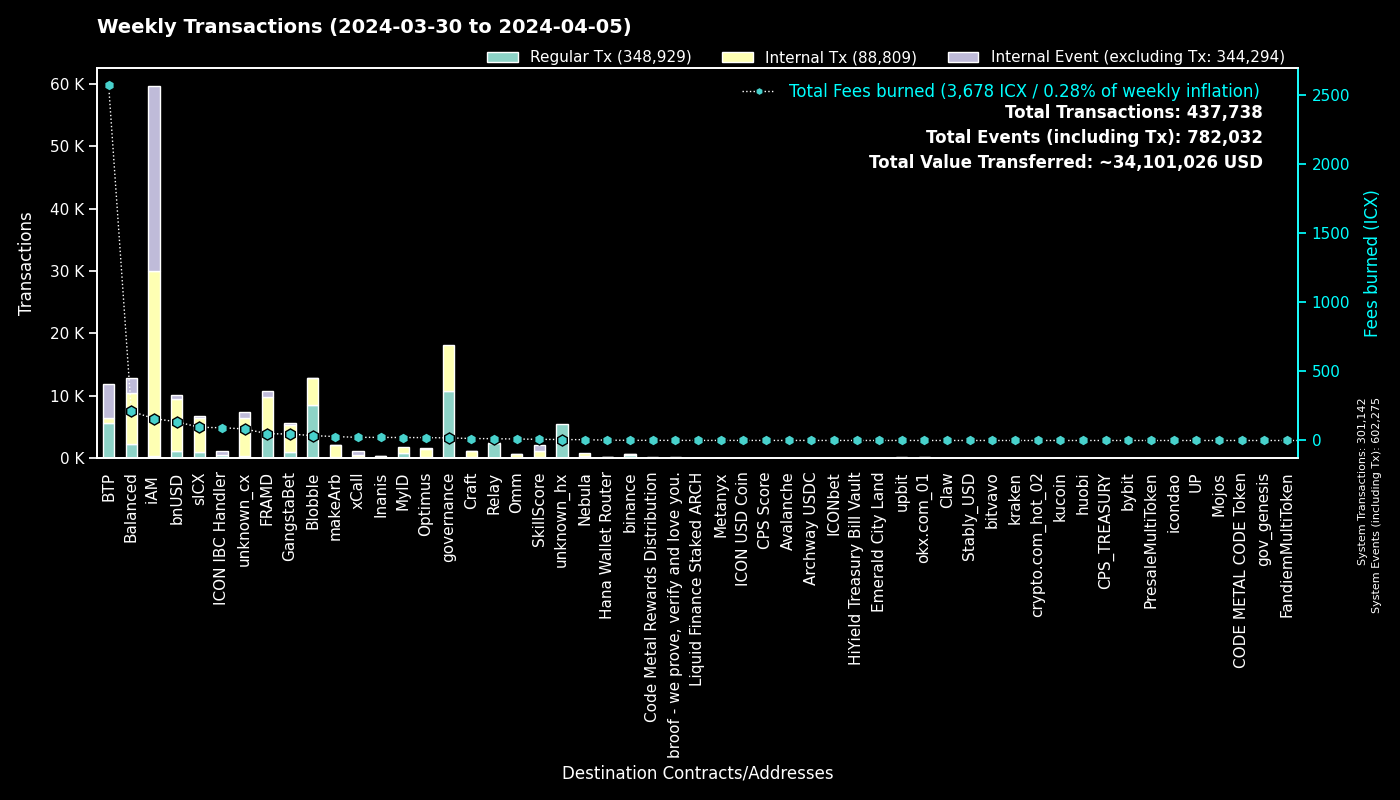

Values plotted in this chart, from the file beside it:
to, Regular Tx, Fees burned, to_def, Internal Tx, Internal Event (excluding Tx), group
0, 301126, 0.0, System, 16, 301133, System
cx00000000000000000000000000000000000000…, 10723, 18.9, governance, 7421, 0, governance
cxee7a00755a757e3c519a0616456030e33dc9d4…, 5518, 2557, BTP_2, 0, 5524, BTP
cx2aa9b28a657e3121b75d3d4fe65e569398645d…, 4325, 41.62, FRAMD Token, 4760, 123, FRAMD
cxf2ca3b655a782f39227934d37ff3b77f9b1ebc…, 4286, 17.42, Blobble, 0, 0, Blobble
cxf14dea1cff7ceb29a46e6d04533a08f84441e4…, 4196, 17.94, Blobble Stake Token, 4314, 4, Blobble
cxca5faa5a71d986a2e84dd7e6f5ff791d29901e…, 2403, 12.34, Relay_4, 0, 0, Relay
cx88fd7df7ddff82f7cc735c871dc519838cb235…, 1124, 135.5, bnUSD, 8404, 595, bnUSD
cx66d4d90f5f113eba575bf793570135f9b10cec…, 1012, 80.62, balanced_loans, 2620, 1654, Balanced
cx2609b924e33ef00b648a409245c7ea394c4678…, 933, 95.69, sICX, 5490, 312, sICX
cxba62bb61baf8dd8b6a04633fe33806547785a0…, 589, 18.39, MyID_3, 588, 0, MyID
hxb568381d35d3e7a6383200e8a0d30310af20b9…, 553, 0.6913, binance_hot, 0, 0, binance
cx622bbab73698f37dbef53955fd3decffeb0b0c…, 446, 92.25, ICON IBC Handler, 75, 625, ICON IBC Handler
cx5a0af85407c69945eb318d4ac18e9e84218416…, 418, 25.51, GangWar Simulation, 1197, 328, GangstaBet
cx14002628a4599380f391f708843044bc93dce2…, 322, 157.8, iAM Div, 29622, 29643, iAM
cx694e8c9f1a05c8c3719f30d46b97697960e428…, 321, 3.03, MyID_2, 321, 0, MyID
cx57d7acf8b5114b787ecdd99ca460c2272e4d91…, 302, 5.267, NebulaPlanetToken, 302, 0, Nebula
cxd17316e24ee40f2ef8ed6f3a497311db1b3520…, 280, 4.565, GangstaVerse LootBox, 1294, 0, GangstaBet
cx69bcdf1753472c1444188ec3f5188657e30c83…, 271, 0.8633, broof - we prove, verify and love you., 0, 0, broof - we prove, verify and love you.
cx44250a12074799e26fdeee75648ae47e2cc842…, 249, 37.16, balanced_governance, 4, 0, Balanced
cx5df6645bf9e49756470808a61fd5130940c1e0…, 213, 75.98, unknown_cx, 5733, 495, unknown_cx
cx21e94c08c03daee80c25d8ee3ea22a20786ec2…, 194, 32.42, balanced_router, 2040, 207, Balanced
cxa0af3165c08318e988cb30993b3048335b94af…, 182, 7.01, balanced_dex, 516, 46, Balanced
cxa07f426062a1384bdd762afa6a87d123fbc81c…, 180, 22.8, xCall, 385, 606, xCall
cxf61cd5a45dc9f91c15aa65831a30a90d59a096…, 150, 18.98, balanced_baln, 978, 131, Balanced
hx85532472e789802a943bd34a8aeb86668bc232…, 147, 0.1837, okx.com_01, 0, 0, okx.com_01
cx28b2ec885b50c8a93da752f2d0467a67127a70…, 137, 7.879, CROWN, 862, 42, GangstaBet
cxd82fb5d3effecd8c9071a4bba3856ad7222c4b…, 135, 9.513, Balanced Savings, 488, 12, Balanced
cx2dc662031f3d62bcdba4f63e9bf827767c8475…, 131, 8.492, SkillScore, 1006, 1050, SkillScore
cxe65f3286902be43e00a5013cb1dc300ec8e51f…, 130, 28.31, makeArb, 1941, 18, makeArb
cxaa99a164586883eed0322d62a31946dfa9491f…, 124, 8.278, optimus_rewards, 249, 14, Optimus
cx10d59e8103ab44635190bd4139dbfd682fa2d0…, 116, 6.045, balanced_rewards, 218, 174, Balanced
cxe971c0a92c58db502e4a224efc6ba311eb1c17…, 103, 22.48, Inanis Treasury, 236, 27, Inanis
cx85954d0dae92b63bf5cba03a59ca4ffe687bad…, 89, 0.5611, NebulaMultiToken, 112, 0, Nebula
hx49b1556654e51f52d59a8222b4737ee7dccc6d…, 77, 0.09625, upbit_cold_02, 0, 0, upbit
cx203d9cd2a669be67177e997b8948ce2c35caff…, 75, 12.56, balanced_dividends, 811, 12, Balanced
hx68646780e14ee9097085f7280ab137c3633b4b…, 73, 0.09125, kraken_hot, 0, 0, kraken
hxa390d24fdcba68515b492ffc553192802706a1…, 73, 0.09125, bitvavo_hot, 0, 0, bitvavo
hx2f1377f549e31534bcc7d02a1ba23c1a5d289f…, 70, 0.0875, unknown_hx, 0, 0, unknown_hx
cx12a58f7ab2cf2b08b426c490a91a9cb03ea051…, 69, 3.612, unknown_cx, 121, 365, unknown_cx
cx28497aef34ec44ad2be9249daddfbe34b54f30…, 68, 0.9564, Balanced Bribe, 68, 0, Balanced
hx3e99155042f80946cc2867d64beb2404ff796c…, 62, 0.0775, unknown_hx, 0, 0, unknown_hx
cx5b5a03cb525a1845d0af3a872d525b18a810ac…, 62, 4.276, btp-0x38.bsc-BTCB, 380, 26, BTP
cx43e2eec79eb76293c298f2b17aec06097be606…, 61, 1.663, balanced_staking, 182, 13, Balanced
cx334db6519871cb2bfd154cec0905ced4ea142d…, 59, 0.2087, unknown_cx, 0, 0, unknown_cx
hx294c5d0699615fc8d92abfe464a2601612d11b…, 58, 0.0725, crypto.com_hot_02, 0, 0, crypto.com_hot_02
cx7ecb16e4c143b95e01d05933c17cb986cfe618…, 57, 8.94, CraftRewards, 383, 15, Craft
hxbb984f278abd66ae2155edbd91f8c87ce98411…, 54, 0.0675, kucoin, 0, 0, kucoin
cx2e6d0fc0eca04965d06038c8406093337f085f…, 54, 4.676, Craft, 365, 22, Craft
hx133323c2e990994816b548a9e7eb080a5eac80…, 53, 0.06625, unknown_hx, 0, 0, unknown_hx
cx6139a27c15f1653471ffba0b4b88dc15de7e32…, 51, 7.218, gangstabet_token, 587, 30, GangstaBet
cx288d13e1b63563459a2ac6179f237711f6851c…, 50, 4.139, btp-0x38.bsc-ETH, 376, 20, BTP
hxd9fb974459fe46eb9d5a7c438f17ae6e75c0f2…, 49, 0.06125, huobi, 0, 0, huobi
cx8683d50b9f53275081e13b64fba9d6a56b7c57…, 49, 0.6849, gangstabet_trade, 37, 0, GangstaBet
cx7b1843b7ef5368a080ccf59c0a9d1bdec474f9…, 49, 1.875, optimus_dividends, 367, 0, Optimus
hxe246d096a304780258480ca4d4bbf386c0df30…, 48, 0.06, unknown_hx, 0, 0, unknown_hx
cx9c4698411c6d9a780f605685153431dcda0460…, 47, 0.6953, Auction, 230, 0, Craft
hx025bd49bf305be7322a3c0906a4e1334f33a85…, 47, 0.05875, unknown_hx, 0, 0, unknown_hx
hx97347e18238192e5066466a0a8865f1892c6be…, 44, 0.055, upbit_hot_01, 0, 0, upbit
hx05a1d1c125186389be9fd5d31d6ad6c5ef4188…, 43, 0.05375, unknown_hx, 0, 0, unknown_hx
... 1,283 more rows
